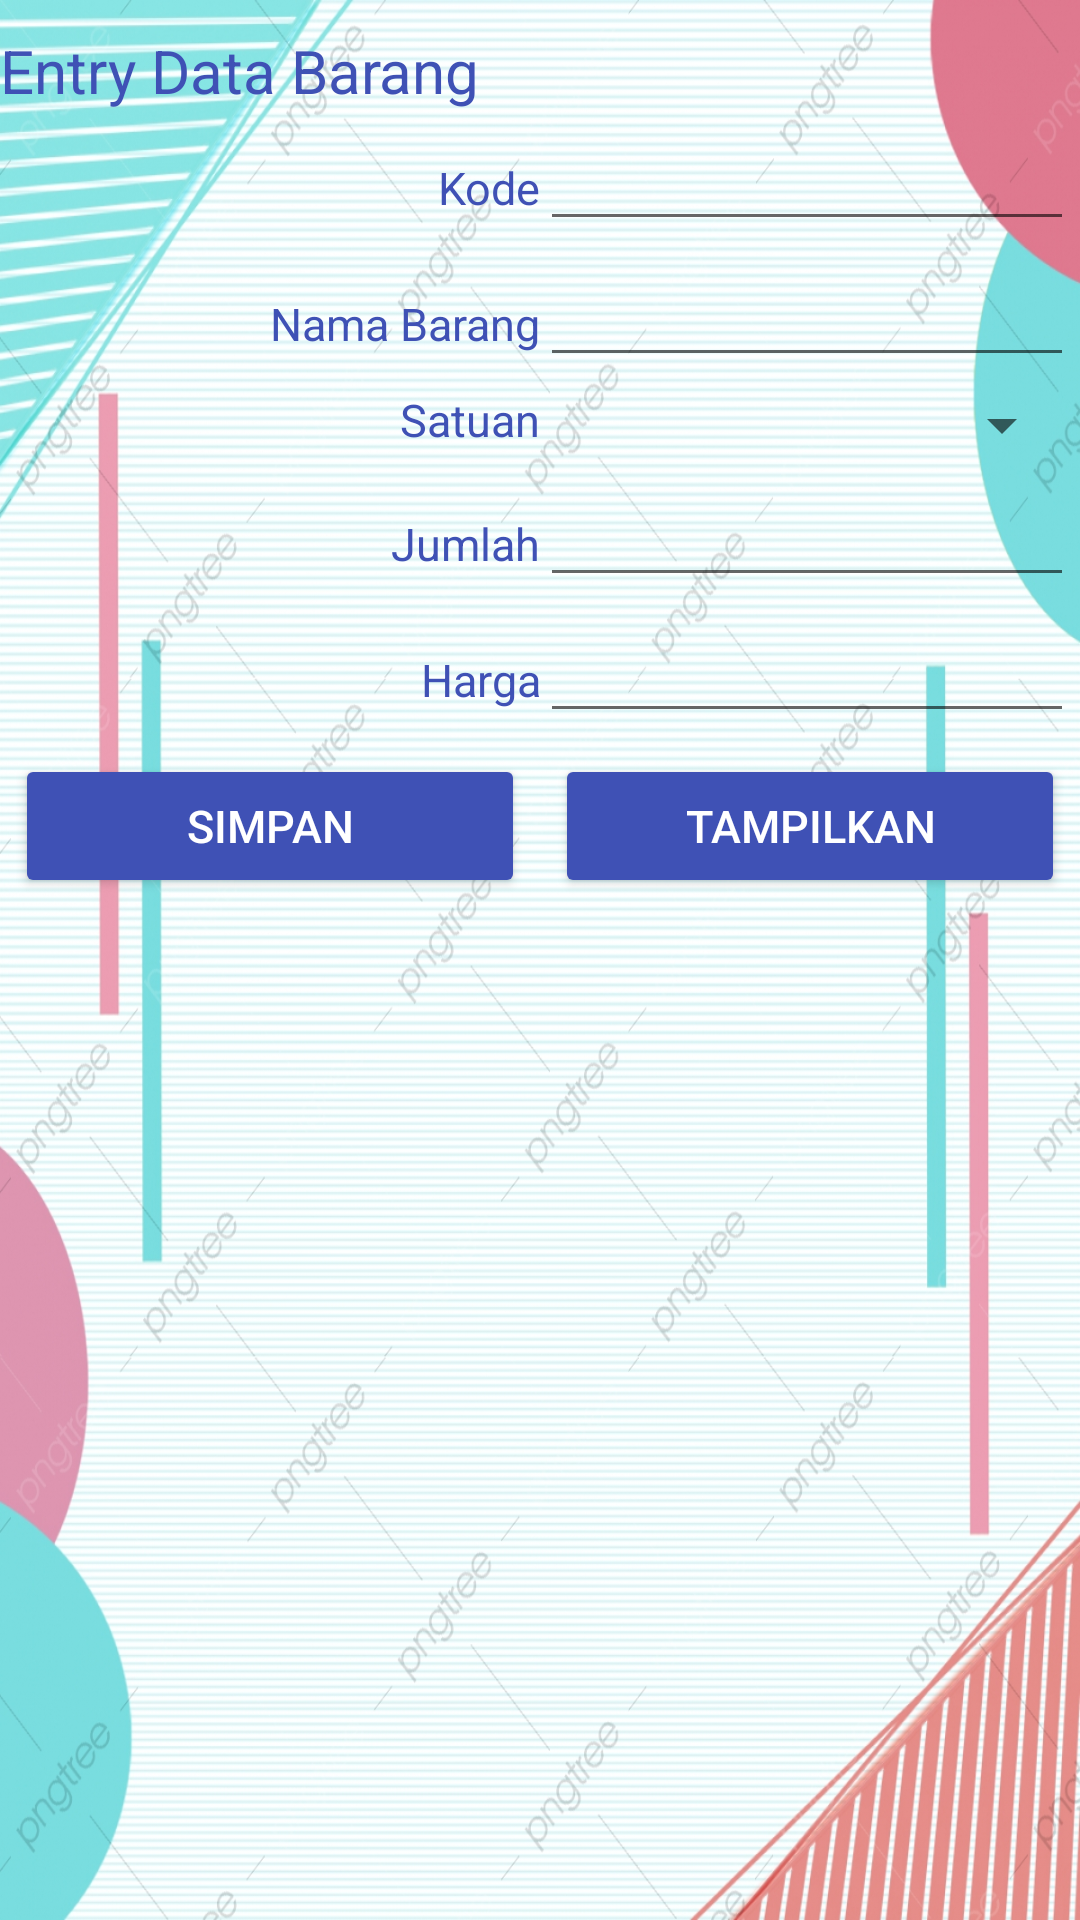

Android layout source for this screen:
<!-- AndroidManifest.xml: application theme Theme.AplikasiPenjualan -->
<!-- res/layout/activity_input_data_barang.xml -->
<?xml version="1.0" encoding="utf-8"?>
<LinearLayout xmlns:android="http://schemas.android.com/apk/res/android"
    xmlns:app="http://schemas.android.com/apk/res-auto"
    xmlns:tools="http://schemas.android.com/tools"
    android:layout_width="match_parent"
    android:layout_height="match_parent"
    android:orientation="vertical"
    tools:context=".InputDataBarang"
    android:background="@mipmap/bgi">

    <TextView
        android:text="Entry Data Barang"
        android:textSize="20dp"
        android:layout_marginTop="10dp"
        android:textColor="@color/br"
        android:layout_width="match_parent"
        android:layout_height="wrap_content"/>

    <LinearLayout
        android:layout_width="match_parent"
        android:padding="2dp"
        android:layout_height="wrap_content">
        <TextView
            android:text="Kode"
            android:layout_width="match_parent"
            android:textSize="15dp"
            android:textColor="@color/br"
            android:textAlignment="textEnd"
            android:layout_weight="1"
            android:layout_height="wrap_content"/>
        <EditText
            android:id="@+id/no_barang"
            android:layout_weight="1"
            android:textColor="@color/br"
            android:layout_width="match_parent"
            android:layout_height="wrap_content"/>
    </LinearLayout>
    <LinearLayout
        android:layout_width="match_parent"
        android:padding="2dp"
        android:layout_height="wrap_content">
        <TextView
            android:text="Nama Barang"
            android:layout_width="match_parent"
            android:textSize="15dp"
            android:textColor="@color/br"
            android:textAlignment="textEnd"
            android:layout_weight="1"
            android:layout_height="wrap_content"/>
        <EditText
            android:id="@+id/nama_barang"
            android:layout_weight="1"
            android:textColor="@color/br"
            android:layout_width="match_parent"
            android:layout_height="wrap_content"/>
    </LinearLayout>
    <LinearLayout
        android:layout_width="match_parent"
        android:padding="2dp"
        android:layout_height="wrap_content">
        <TextView
            android:text="Satuan"
            android:layout_width="match_parent"
            android:textSize="15dp"
            android:textColor="@color/br"
            android:textAlignment="textEnd"
            android:layout_weight="1"
            android:layout_height="wrap_content"/>
        <Spinner
            android:id="@+id/satuan_barang"
            android:layout_weight="1"
            android:textColor="@color/br"
            android:layout_width="match_parent"
            android:layout_height="wrap_content"/>
    </LinearLayout>
    <LinearLayout
        android:layout_width="match_parent"
        android:padding="2dp"
        android:layout_height="wrap_content">
        <TextView
            android:text="Jumlah"
            android:layout_width="match_parent"
            android:textSize="15dp"
            android:textColor="@color/br"
            android:textAlignment="textEnd"
            android:layout_weight="1"
            android:layout_height="wrap_content"/>
        <EditText
            android:id="@+id/jumlah_barang"
            android:layout_weight="1"
            android:textColor="@color/br"
            android:layout_width="match_parent"
            android:layout_height="wrap_content"/>
    </LinearLayout>
    <LinearLayout
        android:layout_width="match_parent"
        android:padding="2dp"
        android:layout_height="wrap_content">
        <TextView
            android:text="Harga"
            android:layout_width="match_parent"
            android:textSize="15dp"
            android:textColor="@color/br"
            android:textAlignment="textEnd"
            android:layout_weight="1"
            android:layout_height="wrap_content"/>
        <EditText
            android:id="@+id/harga_barang"
            android:layout_weight="1"
            android:textColor="@color/br"
            android:layout_width="match_parent"
            android:layout_height="wrap_content"/>
    </LinearLayout>
    <LinearLayout
        android:layout_width="match_parent"
        android:orientation="horizontal"
        android:padding="5dp"
        android:layout_gravity="center"
        android:layout_height="90dp">

        <Button
            android:id="@+id/tombolsimpan"
            android:text="simpan"
            android:textSize="15dp"
            android:textColor="@color/pth"
            android:layout_weight="1"
            android:backgroundTint="@color/br"
            android:layout_width="match_parent"
            android:layout_height="wrap_content"/>
        <View
            android:layout_width="10dp"
            android:layout_height="0dp"></View>
        <Button
            android:id="@+id/tomboltampil"
            android:text="tampilkan"
            android:textSize="15dp"
            android:layout_weight="1"
            android:textColor="@color/pth"
            android:backgroundTint="@color/br"
            android:layout_width="match_parent"
            android:layout_height="wrap_content"/>
    </LinearLayout>

</LinearLayout>
<!-- resources referenced by this layout -->
<resources>
  <color name="br">#3F51B5</color>
  <color name="pth">#FFFFFFFF</color>
  <!-- mipmap bgi: jpg bitmap (mipmap-xxhdpi, 918095 bytes) -->
  <style name="Theme.AplikasiPenjualan" parent="Theme.MaterialComponents.DayNight.DarkActionBar">
          
          <item name="colorPrimary">@color/purple_500</item>
          <item name="colorPrimaryVariant">@color/purple_700</item>
          <item name="colorOnPrimary">@color/pth</item>
          
          <item name="colorSecondary">@color/teal_200</item>
          <item name="colorSecondaryVariant">@color/teal_700</item>
          <item name="colorOnSecondary">@color/black</item>
          
          <item name="android:statusBarColor" tools:targetApi="l">?attr/colorPrimaryVariant</item>
          
      </style>
  <color name="purple_500">#FF6200EE</color>
  <color name="purple_700">#FF3700B3</color>
  <color name="teal_200">#FF03DAC5</color>
  <color name="teal_700">#FF018786</color>
  <color name="black">#FF000000</color>
</resources>
